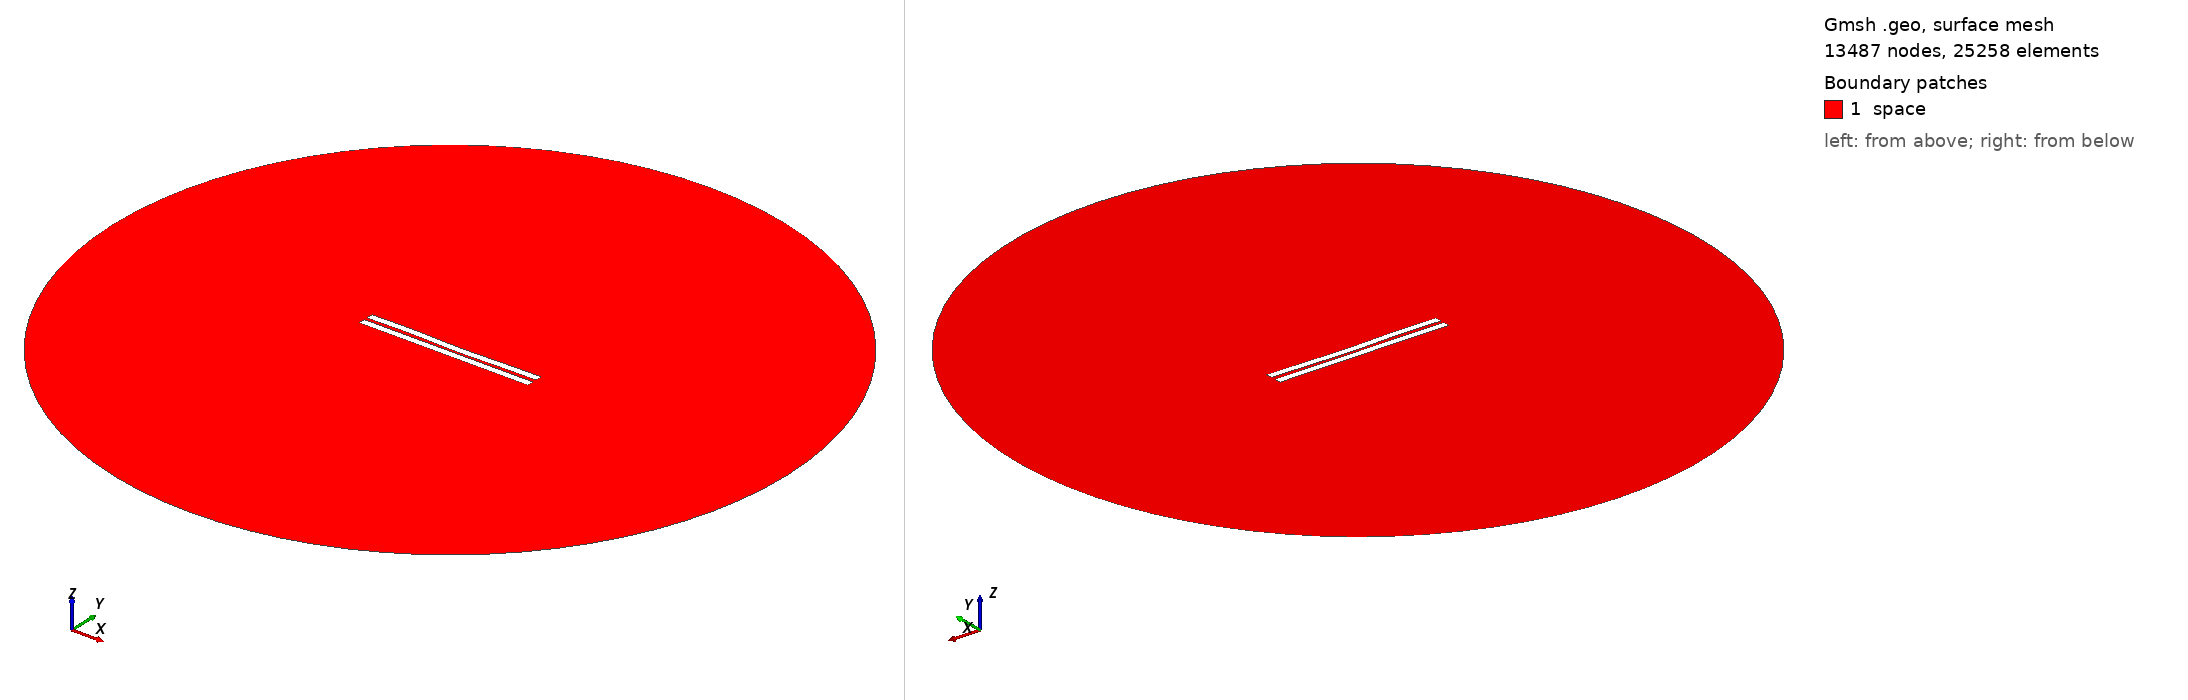

Gmsh geometry script, surface-meshed: 13487 nodes, 25258 surface elements. Boundary patches (legend numbers): 1 space. Left view from above one corner, right view from below the opposite corner. Legend entries are the model's physical surfaces. The drawing asked Gmsh for element sizes between 1% and 20% of the model's largest extent; the script's own settings can give other sizes.

=== 1525.geo (drawn) ===
//---------------------------------------
// Geometry kernel
//---------------------------------------

SetFactory("OpenCASCADE");



//---------------------------------------
// Parameters of the geometry
//---------------------------------------

// Overetch of the upper plate
overetch = 0.0;

// Distance between the plates
distance = 2.0;

// Discretization over the x axis (for the deformation)
nx = 50; 

// Length of the plate
L = 100 - overetch; 

// Number of modes
n = 4; 

// 1st mode coefficient
coeff(1) = 0.0;
beta(1) = 0.596864 * 3.1415926535 / L;

// 2nd mode coefficient
coeff(2) = -0.15;
beta(2) = 1.49418 * 3.1415926535 / L;

// 3rd mode coefficient
coeff(3) = 0.15;
beta(3) = 2.50025 * 3.1415926535 / L;

// 4th mode coefficient
coeff(4) = 0.15;
beta(4) = 3.49999 * 3.1415926535 / L;



//---------------------------------------
// Upper plate (deformed rectangle)
//---------------------------------------

// Coordiantes of the upper plate
xmin = -50;
xmax = 50 - overetch;

// Height of the upper plate
yheight = 4 - 2 * overetch;

// Indexes of the points
UpperID[] = {};
LowerID[] = {};
LeftID[] = {};
RightID[] = {};

// Point index
p = 1;

// Horizontal edges
For i In {1:nx}
    x = xmin + (i-1)*(xmax - xmin)/(nx-1);

    y_bottom = distance / 2 + overetch;
    For j In {1:n}
        C = (Cosh(beta(j)*L) + Cos(beta(j)*L)) / (Sinh(beta(j)*L) + Sin(beta(j)*L));
        y_bottom  = y_bottom + coeff(j) * (Cosh(beta(j)*(x+50)) - Cos(beta(j)*(x+50)) - C * (Sinh(beta(j)*(x+50)) - Sin(beta(j)*(x+50))));
    EndFor

    y_top = y_bottom + yheight;

    Point(p) = {x, y_top, 0, 1.0};
    UpperID[i] = p;
    p = p + 1;

    Point(p) = {x, y_bottom, 0, 1.0};
    LowerID[i] = p;
    p = p + 1;
EndFor

// Create point lists
UpperPts[] = {}; LowerPts[] = {};
For i In {1:nx}
  UpperPts[] += {UpperID[i]};
  LowerPts[] += {LowerID[i]};
EndFor

// Build splines
Spline(1) = {UpperPts[]};
Spline(2) = {LowerPts[]};
Line(3) = {LowerPts[nx-1], UpperPts[nx-1]};
Line(4) = {LowerPts[0], UpperPts[0]};

// Build the plane surface
Curve Loop(1) = {2, 3, -1, -4};
Plane Surface(1) = {1};



//---------------------------------------
// Lower plate (rectangle)
//---------------------------------------

// Vertices
Point(1001) = {-50, -1, 0, 1.0};
Point(1002) = { 50, -1, 0, 1.0};
Point(1003) = { 50,  -5, 0, 1.0};
Point(1004) = {-50,  -5, 0, 1.0};

// Edges
Line(5) = {1001, 1002};
Line(6) = {1002, 1003};
Line(7) = {1003, 1004};
Line(8) = {1004, 1001};

// Plane surface
Line Loop(2) = {5, 6, 7, 8};
Plane Surface(2) = {2}; 



//---------------------------------------
// Outer (fictious) boundary
//---------------------------------------

// Points
Point(1005) = {0, 0, 0};       // Center
Point(1006) = {200, 0, 0};     // Start point
Point(1007) = {0, 200, 0};     // 90 degrees
Point(1008) = {-200, 0, 0};    // 180 degrees
Point(1009) = {0, -200, 0};    // 270 degrees

// Circle arcs (each needs start, center, end)
Circle(9) = {1006, 1005, 1007};
Circle(10) = {1007, 1005, 1008};
Circle(11) = {1008, 1005, 1009};
Circle(12) = {1009, 1005, 1006};

// Plane surface for the entire domain
Curve Loop(3) = {9, 10, 11, 12};
Surface(3) = {3};

// Subtract the plates from the whole domain to obtain the actual domain where we want to solve the equations
BooleanDifference{ Surface{3}; Delete; }{ Surface{1}; Surface{2}; Delete; }




//---------------------------------------
// Transfinite Lines/Curves
//---------------------------------------

// Set the number of points on the boundaries
r = 7;

// Plates
Transfinite Curve {1, 2} = 50*r Using Progression 1;
Transfinite Curve {3, 4} = 2*r Using Progression 1;
Transfinite Line {5, 7} = 50*r Using Progression 1;
Transfinite Line {6, 8} = 2*r Using Progression 1;

// Outer boundary
Transfinite Line {9, 10, 11, 12} = 20 Using Progression 1;



//---------------------------------------
// Physical groups
//---------------------------------------                

// Physical curves (boundaries)
Physical Line("force_segment", 10) = {2};
Physical Line("upper_plate", 11) = {1, 3, 4};
Physical Line("lower_plate", 12) = {5, 6, 7, 8};
Physical Line("boundary", 20) = {9, 10, 11, 12};

// Physical Surfaces
Physical Surface("space", 30) = {3};



//---------------------------------------
// 6. Generate the Mesh
//---------------------------------------

// 2D mesh generation
Mesh 2;
